Run: headless pygame with SDL's dummy video driver; simulated clock (each Clock.tick advances the game by its frame time, no real sleeping); random seed 0; keys injected as events and as key.get_pressed() state; no mouse input.
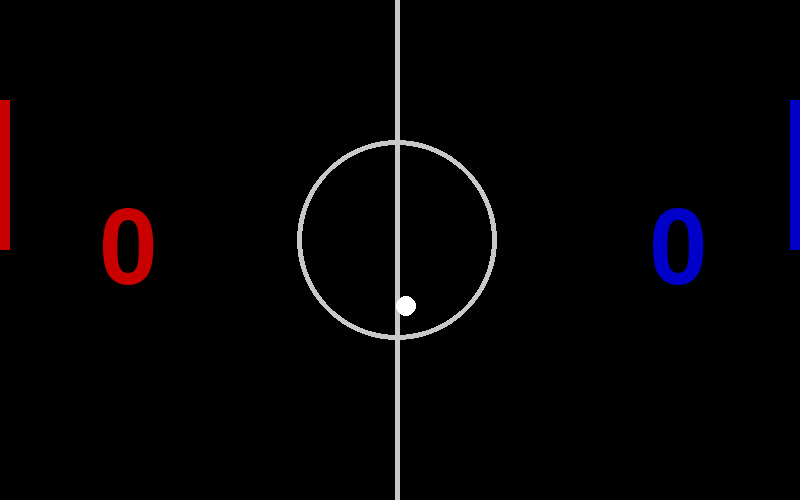
Frame 1 of 4 · flips 1–60 · no input
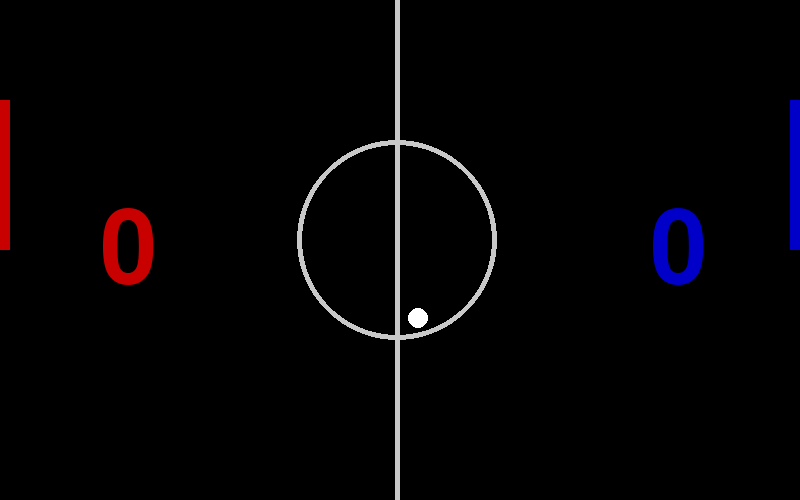
Frame 2 of 4 · flips 61–180 · tapped SPACE, RETURN · held RIGHT (→), D
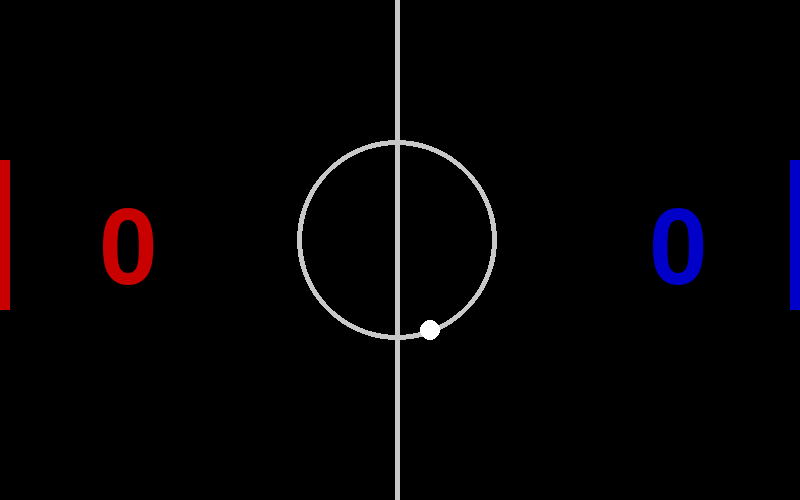
Frame 3 of 4 · flips 181–300 · held DOWN (↓), S
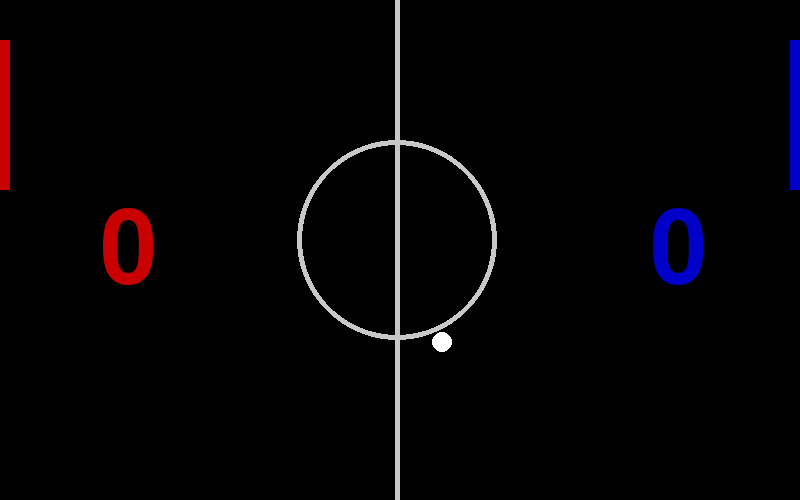
Frame 4 of 4 · flips 301–420 · held LEFT (←), A, UP (↑), W

The pygame program that drew these frames:

from pathlib import Path
import pygame
import time


current_dir = Path(__file__).parent



pygame.init()

screen = pygame.display.set_mode((800, 500))
pygame.display.set_caption("Pairs")

player1 = [0, 100, 10, 150]
player2 = [790, 100, 800, 150]

p1 = 0
p2 = 0

ball = [400, 300, 10] 
ball_speed = [0.1, 0.1]

log_font = pygame.font.Font(None, 150) 

START_TIMER = pygame.USEREVENT + 1
pygame.time.set_timer(START_TIMER, 1000)

running = True
while running:
  screen.fill((0,0,0))

  for event in pygame.event.get():
      if event.type == pygame.QUIT:
        running = False

      if event.type == START_TIMER:
        if ball_speed[0] > 0:
          ball_speed[0] += 0.01
        elif ball_speed[0] < 0:
          ball_speed[0] -= 0.01
        if ball_speed[1] > 0:
          ball_speed[1] += 0.01
        elif ball_speed[1] < 0:
          ball_speed[1] -= 0.01


  keys = pygame.key.get_pressed()

  if keys[pygame.K_w] and player1[1] >= 0:
      player1[1] -= 1
  if keys[pygame.K_s] and player1[1] + 150 < 500:
      player1[1] += 0.5
    
  if keys[pygame.K_UP] and player2[1] >= 0:
      player2[1] -= 1
  if keys[pygame.K_DOWN] and player2[1] + 150 < 500:
      player2[1] += 0.5

  ball[0] += ball_speed[0]
  ball[1] += ball_speed[1] 

  if (player1[0] < ball[0] < player1[0] + player1[2] and
    player1[1] < ball[1] < player1[1] + player1[3]):
    ball_speed[0] = -ball_speed[0]
    ball_speed[1] = +ball_speed[1]

  elif (player2[0] < ball[0] < player2[0] + player2[2] and
    player2[1] < ball[1] < player2[1] + player2[3]):
    ball_speed[0] = -ball_speed[0]
    ball_speed[1] = +ball_speed[1]

  elif ball[0] < 0:
    p2 += 1
    ball = [400, 300, 10] 
    ball_speed = [0.1, 0.1]
    time.sleep(1)
  elif ball[0] > 800:
    p1 += 1
    ball = [400, 300, 10] 
    ball_speed = [0.1, 0.1]
    time.sleep(1) 


  
  if ball[1] <= 0 or ball[1] >= 500:
    ball_speed[1] = -ball_speed[1]

  x1 = log_font.render(f'{p1}', True, (200,0,0))
  screen.blit(x1, (100, 200))

  x2 = log_font.render(f'{p2}', True, (0,0,200))
  screen.blit(x2, (650, 200))

  pygame.draw.rect(screen, (200, 200, 200), (395, 0, 5, 500))
  pygame.draw.circle(screen, (200, 200, 200), (397, 240), 100, 5)

  pygame.draw.rect(screen, (200, 0, 0), (player1[0], player1[1], player1[2], player1[3]))
  pygame.draw.rect(screen, (0, 0, 200), (player2[0], player2[1], player2[2], player2[3]))
  pygame.draw.circle(screen, (255, 255, 255), (ball[0], ball[1]), ball[2])


  pygame.display.flip()

pygame.quit() 
